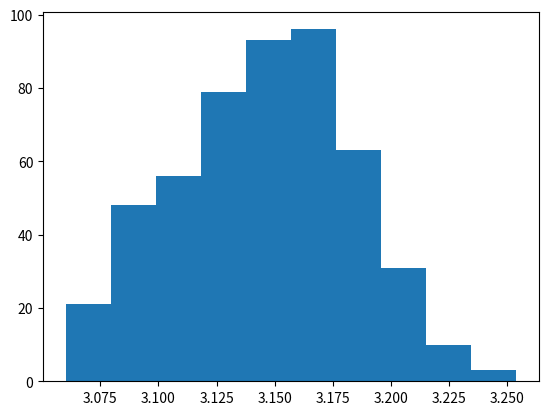

Write Python code to recreate this figure.
import random
import matplotlib.pyplot as plt
import numpy as np
import math

def genNum():	        # defined a function genNum which generates single random no between 0 &1
	num=random.random()
	return num

z=[] 		       #defined an array which stores the values of pi
j=0		       #while loop begins
while j<500:
	i=0
	cirIn=0
	recIn=0
	while i<2000:
		x=2*genNum()       # x(random no.) lies in range of [0,2)
		y=2*genNum()	   # y(random no.) lies in range of [0,2)
		if math.sqrt((x-1)*(x-1)+(y-1)*(y-1))<=1:
			cirIn = cirIn+1
		else:
			recIn=recIn + 1
		i = i+1
	ratio =cirIn/(recIn+cirIn)
	pi=4*ratio
	
	z.append(pi)    # one value of pi is added to z array as loop runs at a time
	j=j+1

plt.hist(z)
plt.show()
